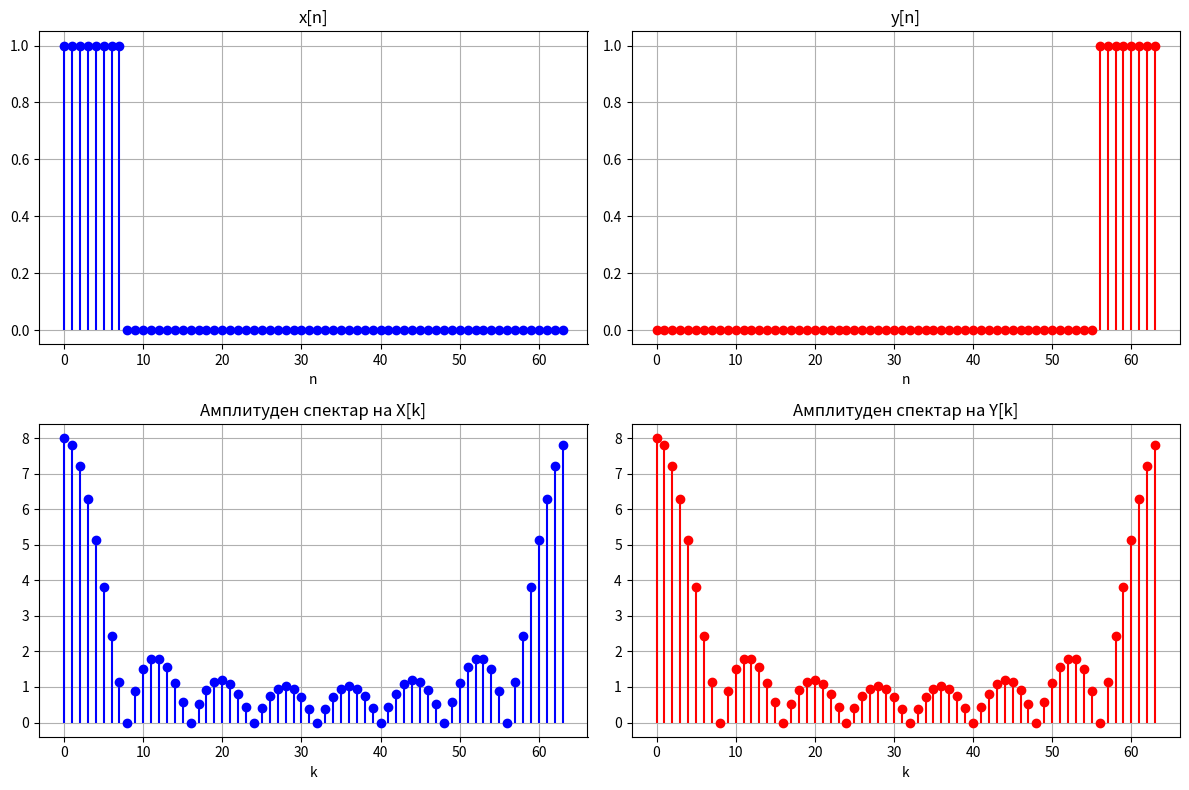
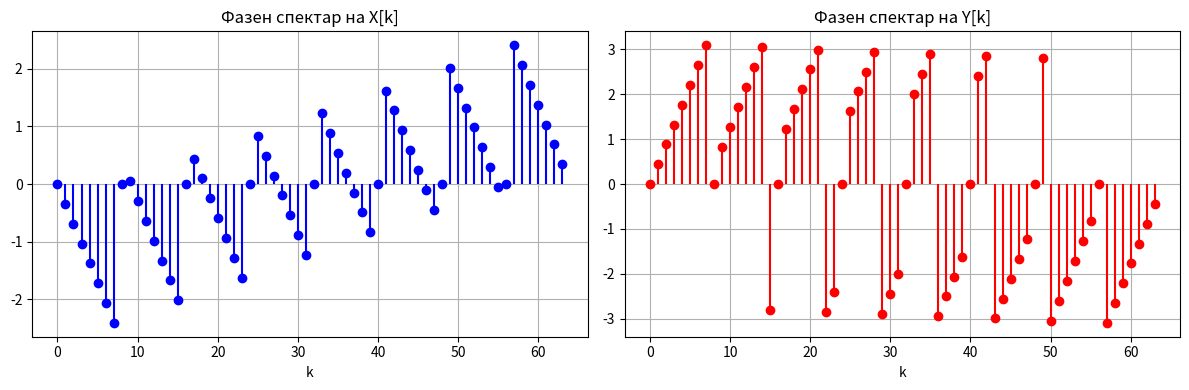

Write the Python code that produced these figures, in order.
import numpy as np
import matplotlib.pyplot as plt
from scipy.fft import fft, fftshift

N = 64
n = np.arange(N)

# Сигнали
x = np.zeros(N)
x[:8] = 1  # x[n] = sum_{h=0}^7 δ[n-h]

y = np.zeros(N)
y[-8:] = 1  # y[n] = sum_{h=56}^63 δ[n-h]

# ДФТ
X = fft(x)
Y = fft(y)

# Амплитуда и фаза
amp_X = np.abs(X)
phase_X = np.angle(X)

amp_Y = np.abs(Y)
phase_Y = np.angle(Y)

# Цртање
plt.figure(figsize=(12, 8))

# Временски домен
plt.subplot(2, 2, 1)
plt.stem(n, x, 'b', markerfmt='bo', basefmt=" ")
plt.title('x[n]')
plt.xlabel('n')
plt.grid()

plt.subplot(2, 2, 2)
plt.stem(n, y, 'r', markerfmt='ro', basefmt=" ")
plt.title('y[n]')
plt.xlabel('n')
plt.grid()

# Амплитуден спектар
plt.subplot(2, 2, 3)
plt.stem(n, amp_X, 'b', markerfmt='bo', basefmt=" ")
plt.title('Амплитуден спектар на X[k]')
plt.xlabel('k')
plt.grid()

plt.subplot(2, 2, 4)
plt.stem(n, amp_Y, 'r', markerfmt='ro', basefmt=" ")
plt.title('Амплитуден спектар на Y[k]')
plt.xlabel('k')
plt.grid()

plt.tight_layout()
plt.show()

# Фазен спектар
plt.figure(figsize=(12, 4))

plt.subplot(1, 2, 1)
plt.stem(n, phase_X, 'b', markerfmt='bo', basefmt=" ")
plt.title('Фазен спектар на X[k]')
plt.xlabel('k')
plt.grid()

plt.subplot(1, 2, 2)
plt.stem(n, phase_Y, 'r', markerfmt='ro', basefmt=" ")
plt.title('Фазен спектар на Y[k]')
plt.xlabel('k')
plt.grid()

plt.tight_layout()
plt.show()